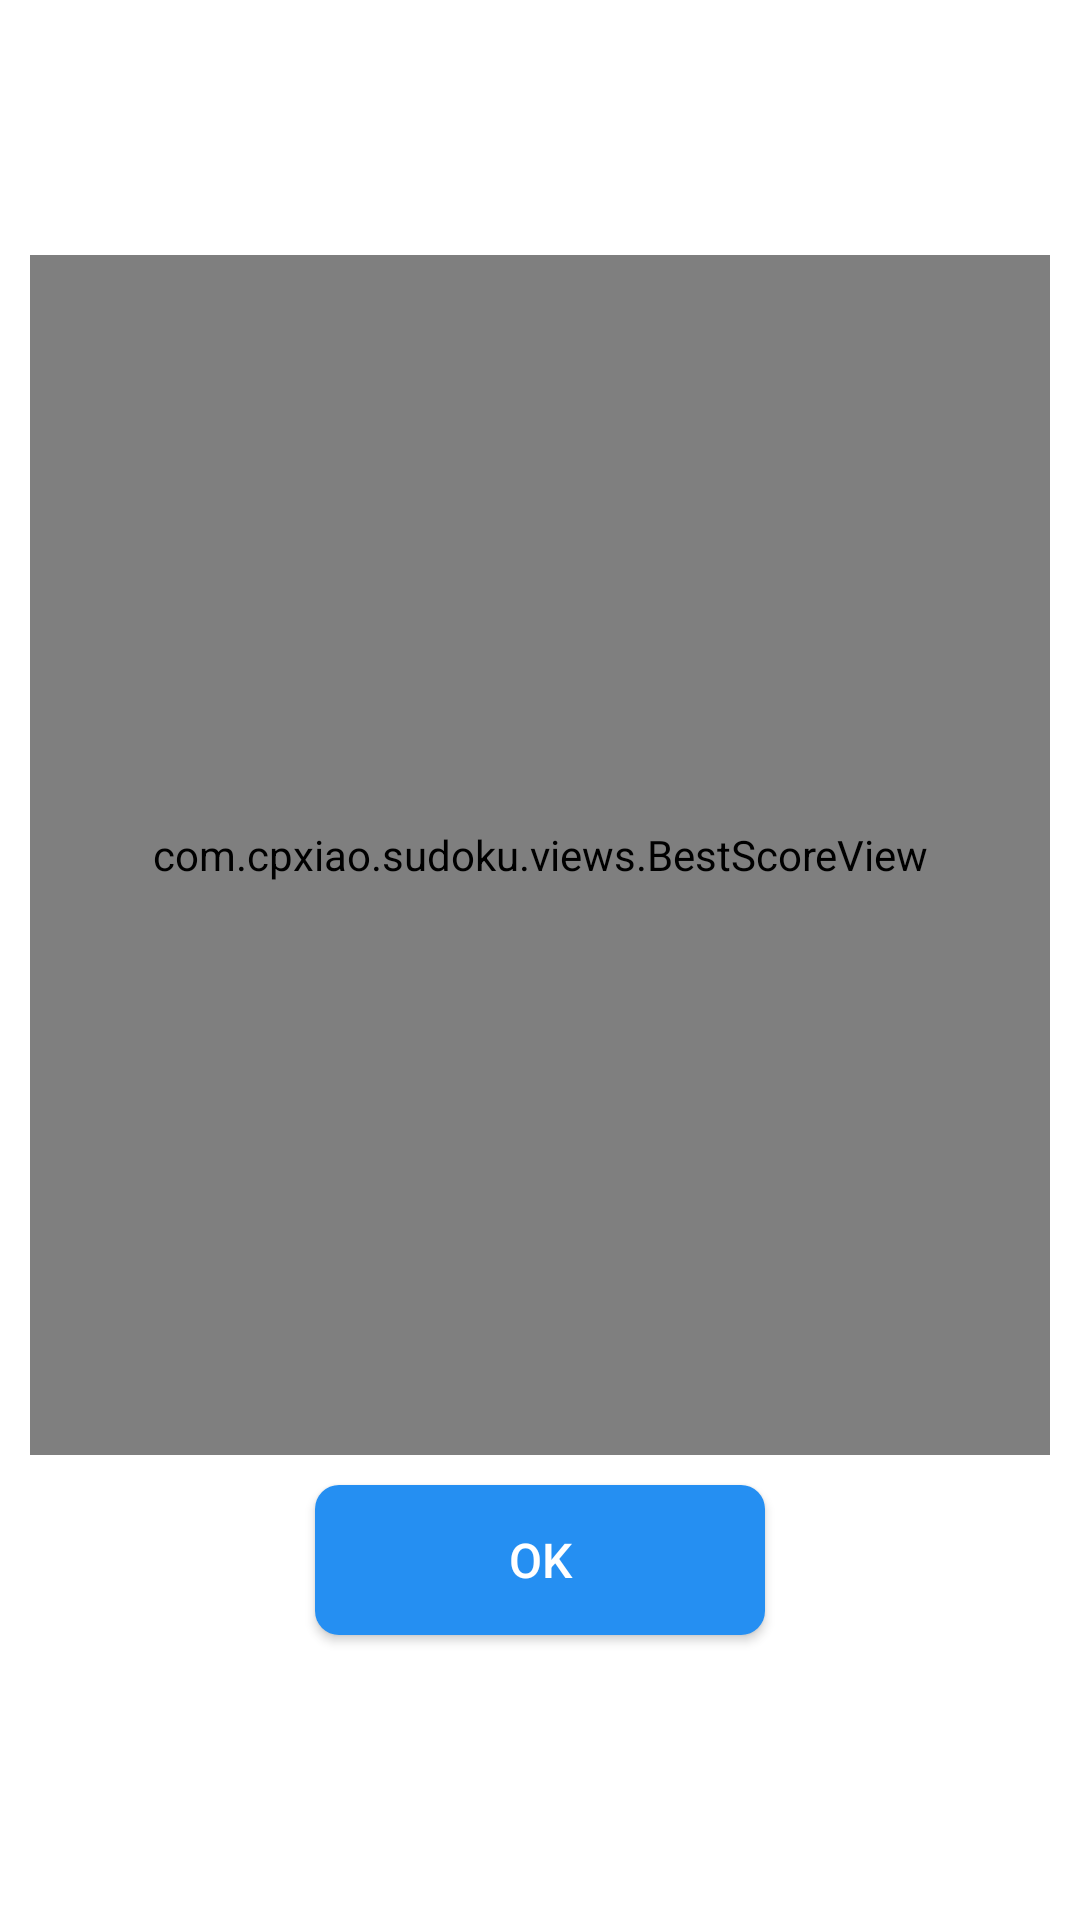

Android layout source for this screen:
<!-- AndroidManifest.xml: application theme Theme.AppCompat.Light.NoActionBar -->
<!-- res/layout/fragment_best_score.xml -->
<?xml version="1.0" encoding="utf-8"?>
<LinearLayout
    xmlns:android="http://schemas.android.com/apk/res/android"
    android:layout_width="match_parent"
    android:layout_height="match_parent"
    android:layout_marginBottom="50dp"
    android:background="@android:color/white"
    android:gravity="center"
    android:orientation="vertical"
    android:padding="10dp">

    <com.cpxiao.sudoku.views.BestScoreView
        android:layout_width="match_parent"
        android:layout_height="400dp"/>


    <Button
        android:id="@+id/dialog_btn_ok"
        android:layout_width="150dp"
        android:layout_height="50dp"
        android:layout_gravity="center"
        android:layout_margin="10dp"
        android:background="@drawable/best_score_btn_bg"
        android:gravity="center"
        android:text="@string/ok"
        android:textColor="@android:color/white"
        android:textSize="16sp"/>


</LinearLayout>
<!-- resources referenced by this layout -->
<resources>
  <!-- drawable best_score_btn_bg (drawable) -->
  <?xml version="1.0" encoding="utf-8"?>
  <selector xmlns:android="http://schemas.android.com/apk/res/android">
  
      
      <item android:state_pressed="false">
          <shape>
              <solid android:color="#258ff2"/>
              <corners android:radius="8dp" />
          </shape>
      </item>
      
      <item android:state_pressed="true">
          <shape>
              <solid android:color="#3b82c4"/>
              <corners android:radius="8dp"/>
          </shape>
      </item>
  
  </selector>
  <string name="ok">OK</string>
</resources>
